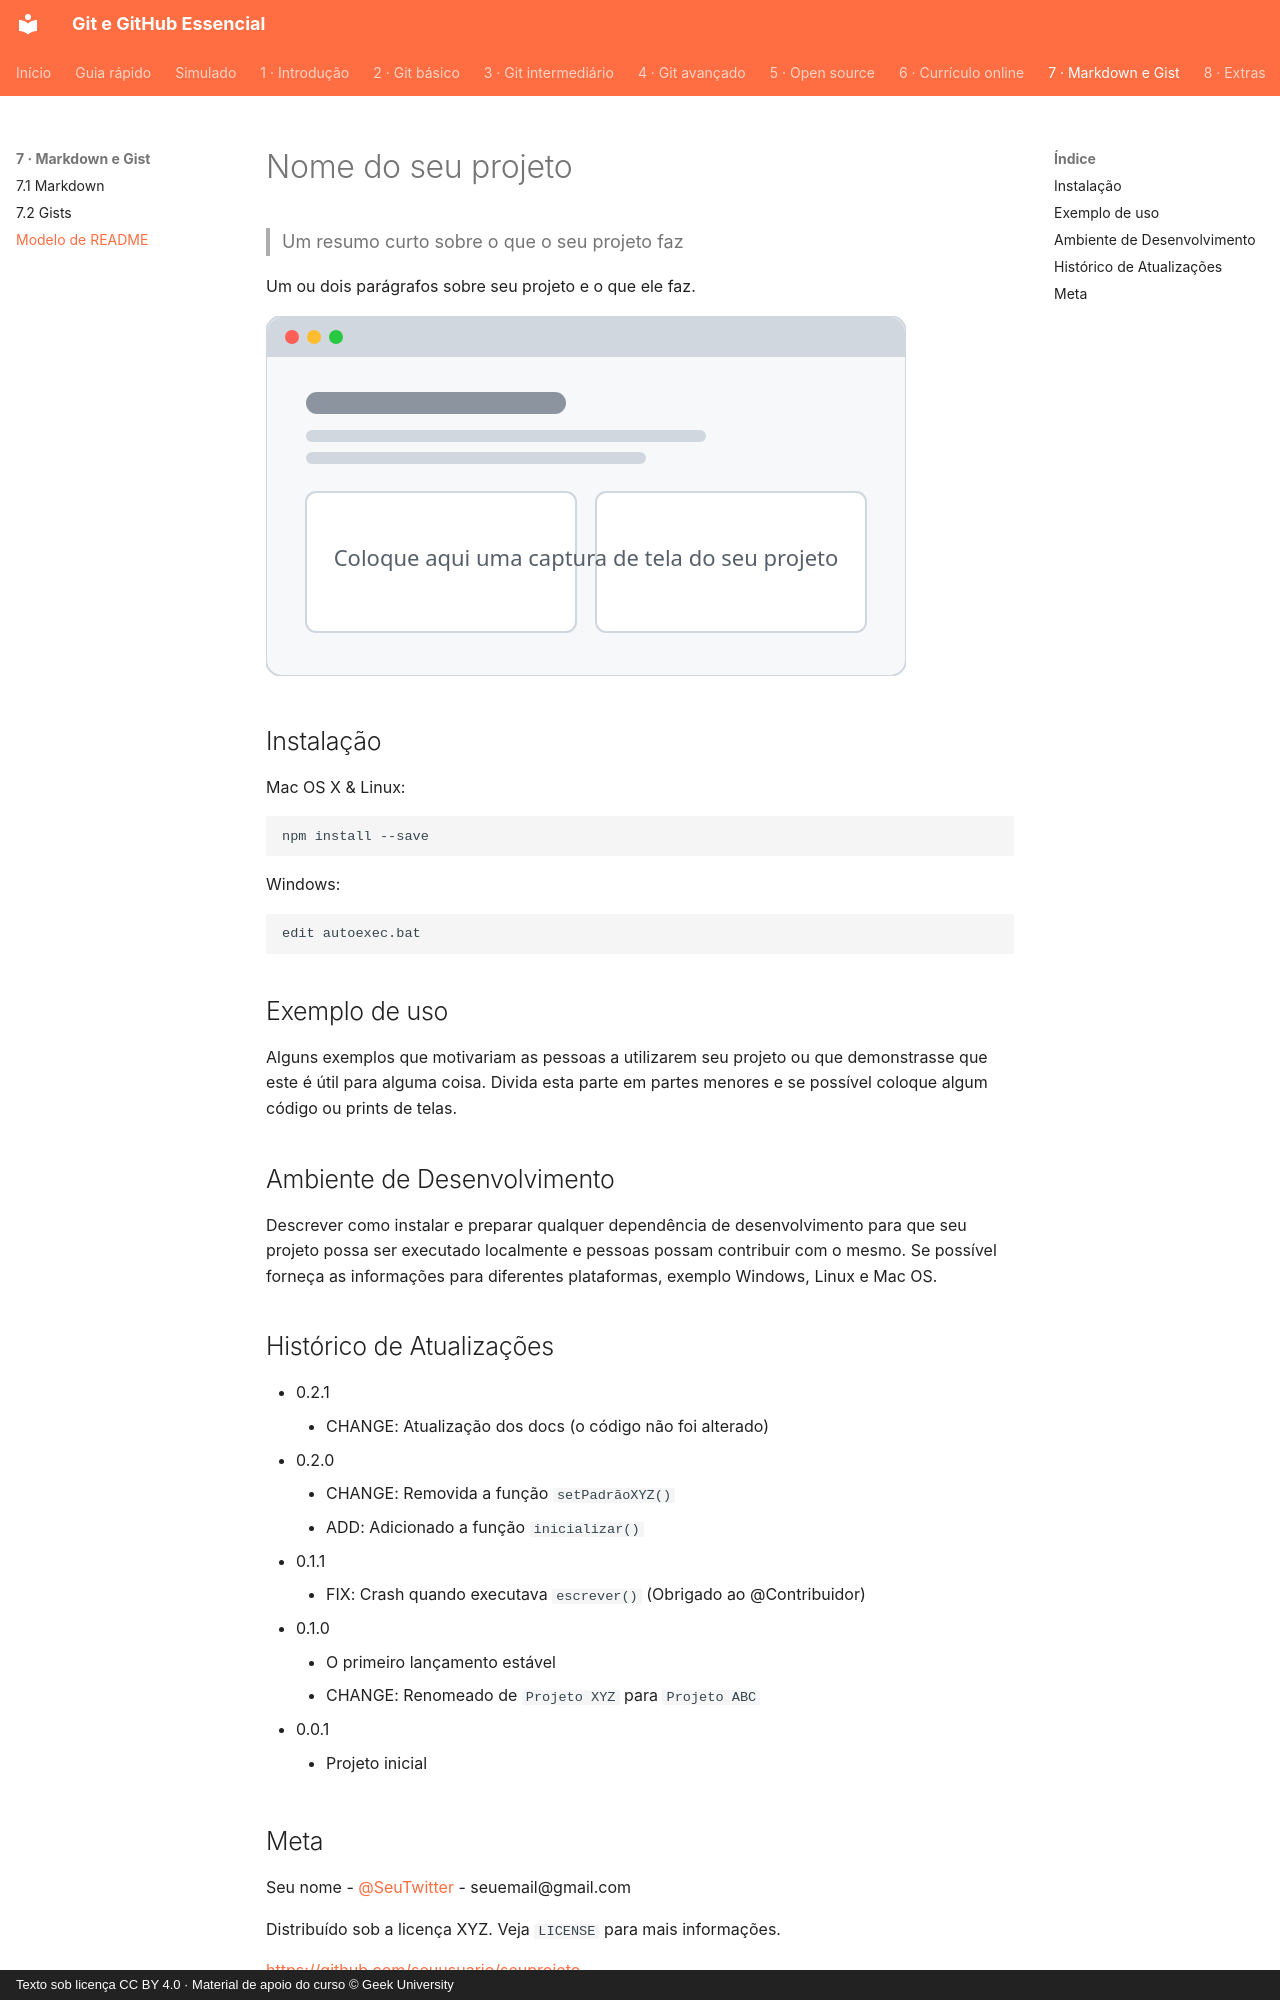

repository: Joshpcbrrj/Udemy-Geek_university-Git_GitHub-Essencial_para_o_Desenvolvedor · page: 07-markdown-e-gist/modelo-readme/modelo-de-readme/index.html · generator: mkdocs · copyright: Texto sob licença CC BY 4.0 · Material de apoio do curso © Geek University

# Nome do seu projeto
> Um resumo curto sobre o que o seu projeto faz

Um ou dois parágrafos sobre seu projeto e
o que ele faz.

![Captura de tela do projeto](./pag.svg)

## Instalação

Mac OS X & Linux:

```sh
npm install --save
```

Windows:

```sh
edit autoexec.bat
```

## Exemplo de uso

Alguns exemplos que motivariam as pessoas a
utilizarem seu projeto ou que demonstrasse
que este é útil para alguma coisa. Divida 
esta parte em partes menores e se possível 
coloque algum código ou prints de telas.

## Ambiente de Desenvolvimento

Descrever como instalar e preparar qualquer
dependência de desenvolvimento para que
seu projeto possa ser executado localmente
e pessoas possam contribuir com o mesmo.
Se possível forneça as informações para
diferentes plataformas, exemplo Windows,
Linux e Mac OS.

## Histórico de Atualizações

* 0.2.1
    * CHANGE: Atualização dos docs (o código não foi alterado)
* 0.2.0
    * CHANGE: Removida a função `setPadrãoXYZ()`
    * ADD: Adicionado a função `inicializar()`
* 0.1.1
    * FIX: Crash quando executava `escrever()` (Obrigado ao @Contribuidor)
* 0.1.0
    * O primeiro lançamento estável
    * CHANGE: Renomeado de `Projeto XYZ` para `Projeto ABC`
* 0.0.1
    * Projeto inicial
